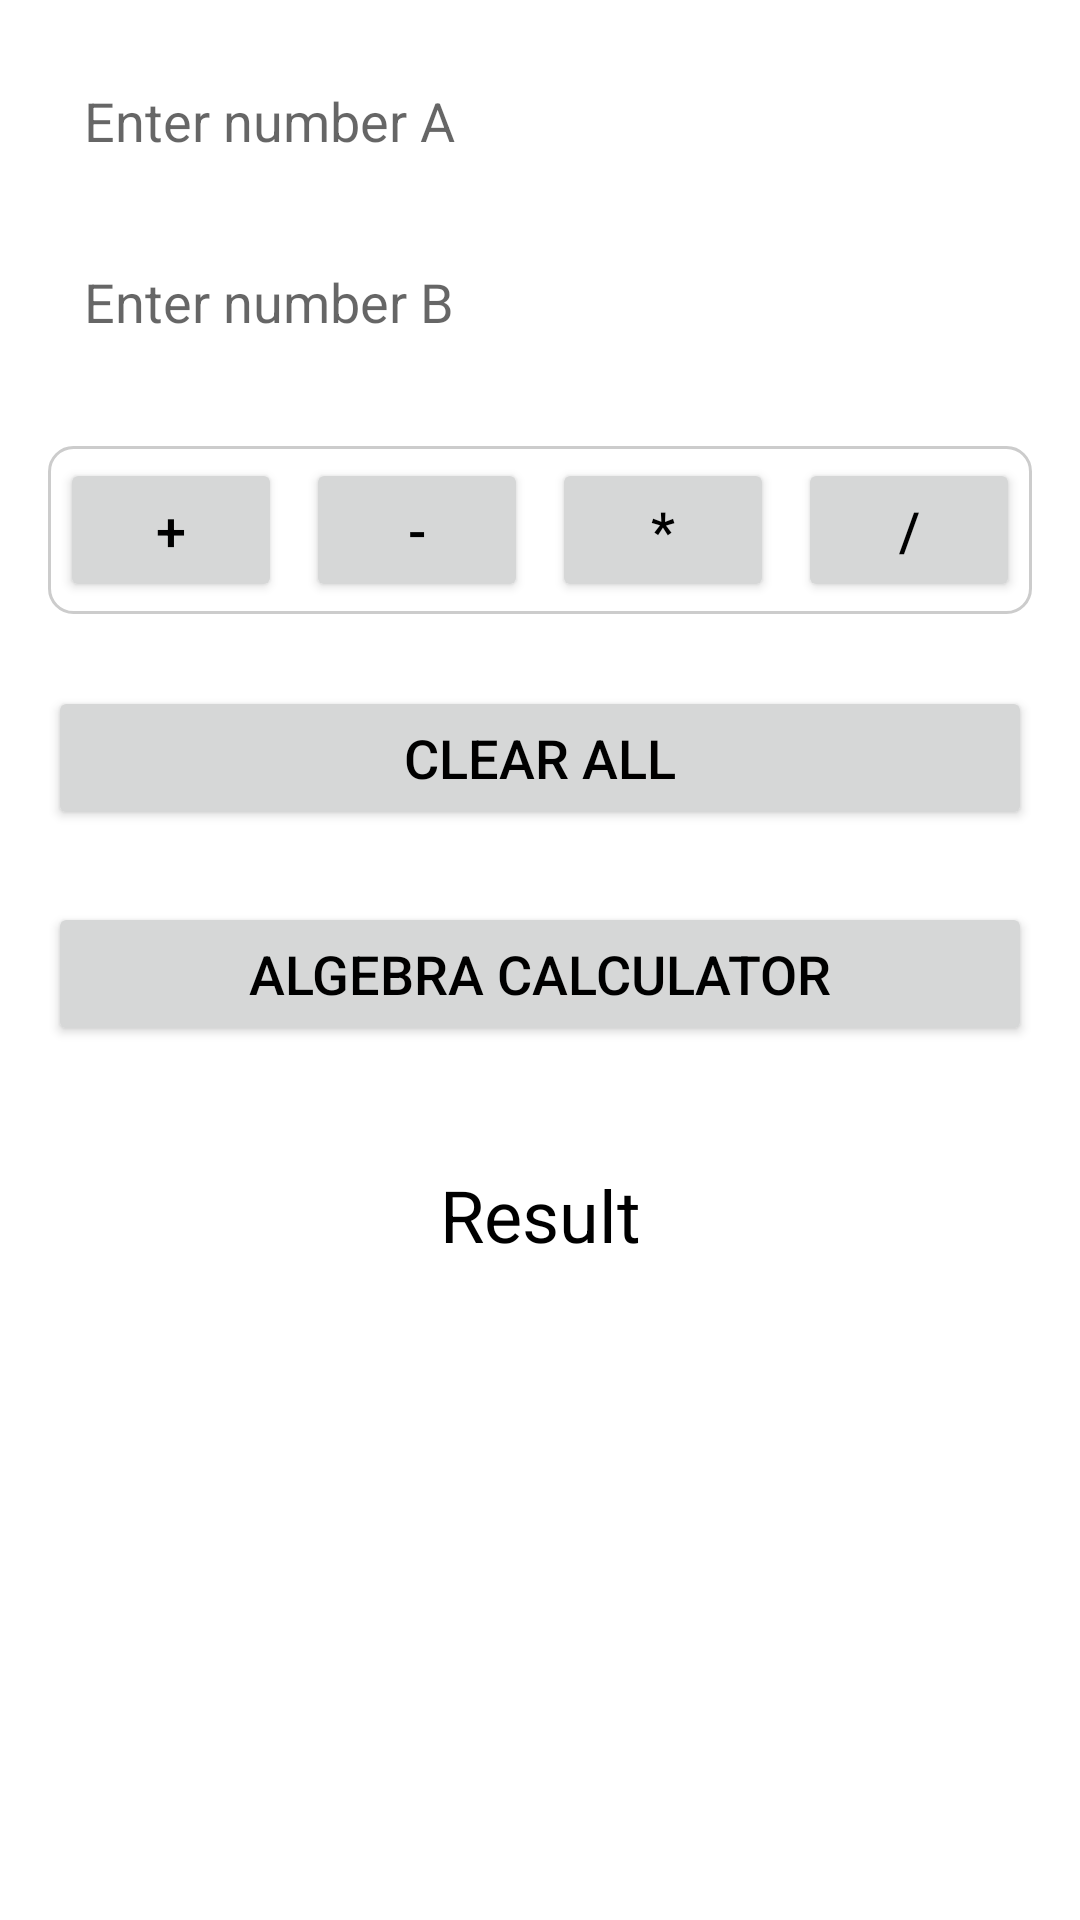

Here is an Android app screen rendered from its layout file. Give the layout XML and the strings, colors and styles it references.
<!-- AndroidManifest.xml: application theme Theme.Calculator -->
<!-- res/layout/activity_main.xml -->
<?xml version="1.0" encoding="utf-8"?>
<LinearLayout xmlns:android="http://schemas.android.com/apk/res/android"
    xmlns:app="http://schemas.android.com/apk/res-auto"
    xmlns:tools="http://schemas.android.com/tools"
    android:layout_width="match_parent"
    android:layout_height="match_parent"
    android:orientation="vertical"
    android:padding="16dp"
    android:background="@android:color/white"
    tools:context=".MainActivity">

    <EditText
        android:layout_width="match_parent"
        android:layout_height="wrap_content"
        android:id="@+id/et_a"
        android:hint="Enter number A"
        android:inputType="numberDecimal"
        android:textSize="18sp"
        android:padding="12dp"
        android:background="@drawable/rounded_edittext"
        android:layout_marginBottom="12dp"/>

    <EditText
        android:layout_width="match_parent"
        android:layout_height="wrap_content"
        android:id="@+id/et_b"
        android:hint="Enter number B"
        android:inputType="numberDecimal"
        android:textSize="18sp"
        android:padding="12dp"
        android:background="@drawable/rounded_edittext"
        android:layout_marginBottom="24dp" />

    <LinearLayout
        android:layout_width="match_parent"
        android:layout_height="wrap_content"
        android:orientation="horizontal"
        android:gravity="center"
        android:layout_marginBottom="24dp">

        <Button
            android:layout_width="0dp"
            android:layout_height="wrap_content"
            android:layout_weight="1"
            android:id="@+id/btn_add"
            android:text="+"
            android:textSize="18sp"
            android:layout_margin="4dp"/>
        <Button
            android:layout_width="0dp"
            android:layout_height="wrap_content"
            android:layout_weight="1"
            android:id="@+id/btn_subtraction"
            android:text="-"
            android:textSize="18sp"
            android:layout_margin="4dp"/>
        <Button
            android:layout_width="0dp"
            android:layout_height="wrap_content"
            android:layout_weight="1"
            android:id="@+id/btn_multiplication"
            android:text="*"
            android:textSize="18sp"
            android:layout_margin="4dp"/>
        <Button
            android:layout_width="0dp"
            android:layout_height="wrap_content"
            android:layout_weight="1"
            android:id="@+id/btn_division"
            android:text="/"
            android:textSize="18sp"
            android:layout_margin="4dp"/>
    </LinearLayout>

    <Button
        android:layout_width="match_parent"
        android:layout_height="wrap_content"
        android:id="@+id/btn_clear_all"
        android:text="Clear All"
        android:textSize="18sp"
        android:layout_marginBottom="24dp"/>

    <Button
        android:layout_width="match_parent"
        android:layout_height="wrap_content"
        android:id="@+id/btn_algebra"
        android:text="Algebra Calculator"
        android:textSize="18sp"
        android:layout_marginBottom="24dp"/>

    <TextView
        android:layout_width="match_parent"
        android:layout_height="wrap_content"
        android:id="@+id/result_tv"
        android:text="Result"
        android:textSize="24sp"
        android:textColor="@android:color/black"
        android:gravity="center"
        android:padding="16dp"
        android:background="@drawable/rounded_textview"/>
</LinearLayout>
<!-- resources referenced by this layout -->
<resources>
  <!-- drawable rounded_edittext (drawable) -->
  <?xml version="1.0" encoding="utf-8"?>
  <selector xmlns:android="http://schemas.android.com/apk/res/android">
      <shape xmlns:android="http://schemas.android.com/apk/res/android">
          <solid android:color="@android:color/white"/>
          <corners android:radius="12dp"/>
          <stroke android:width="1dp" android:color="@android:color/darker_gray"/>
      </shape>
  </selector>
  <!-- drawable rounded_textview (drawable) -->
  <?xml version="1.0" encoding="utf-8"?>
  <selector xmlns:android="http://schemas.android.com/apk/res/android">
      <shape xmlns:android="http://schemas.android.com/apk/res/android">
          <solid android:color="@android:color/white"/>
          <corners android:radius="12dp"/>
      </shape>
  </selector>
  <style name="Theme.Calculator" parent="Theme.MaterialComponents.DayNight.NoActionBar">
          
          <item name="android:background">@drawable/edittext_background</item>
          <item name="android:textColor">@color/black</item>
      </style>
  <!-- drawable edittext_background (drawable) -->
  <?xml version="1.0" encoding="utf-8"?>
  <shape xmlns:android="http://schemas.android.com/apk/res/android"
      android:shape="rectangle">
      <solid android:color="#FFFFFF" /> 
      <corners android:radius="8dp" /> 
      <stroke
          android:width="1dp"
          android:color="#CCCCCC" /> 
  </shape>
  <color name="black">#000000</color>
</resources>
